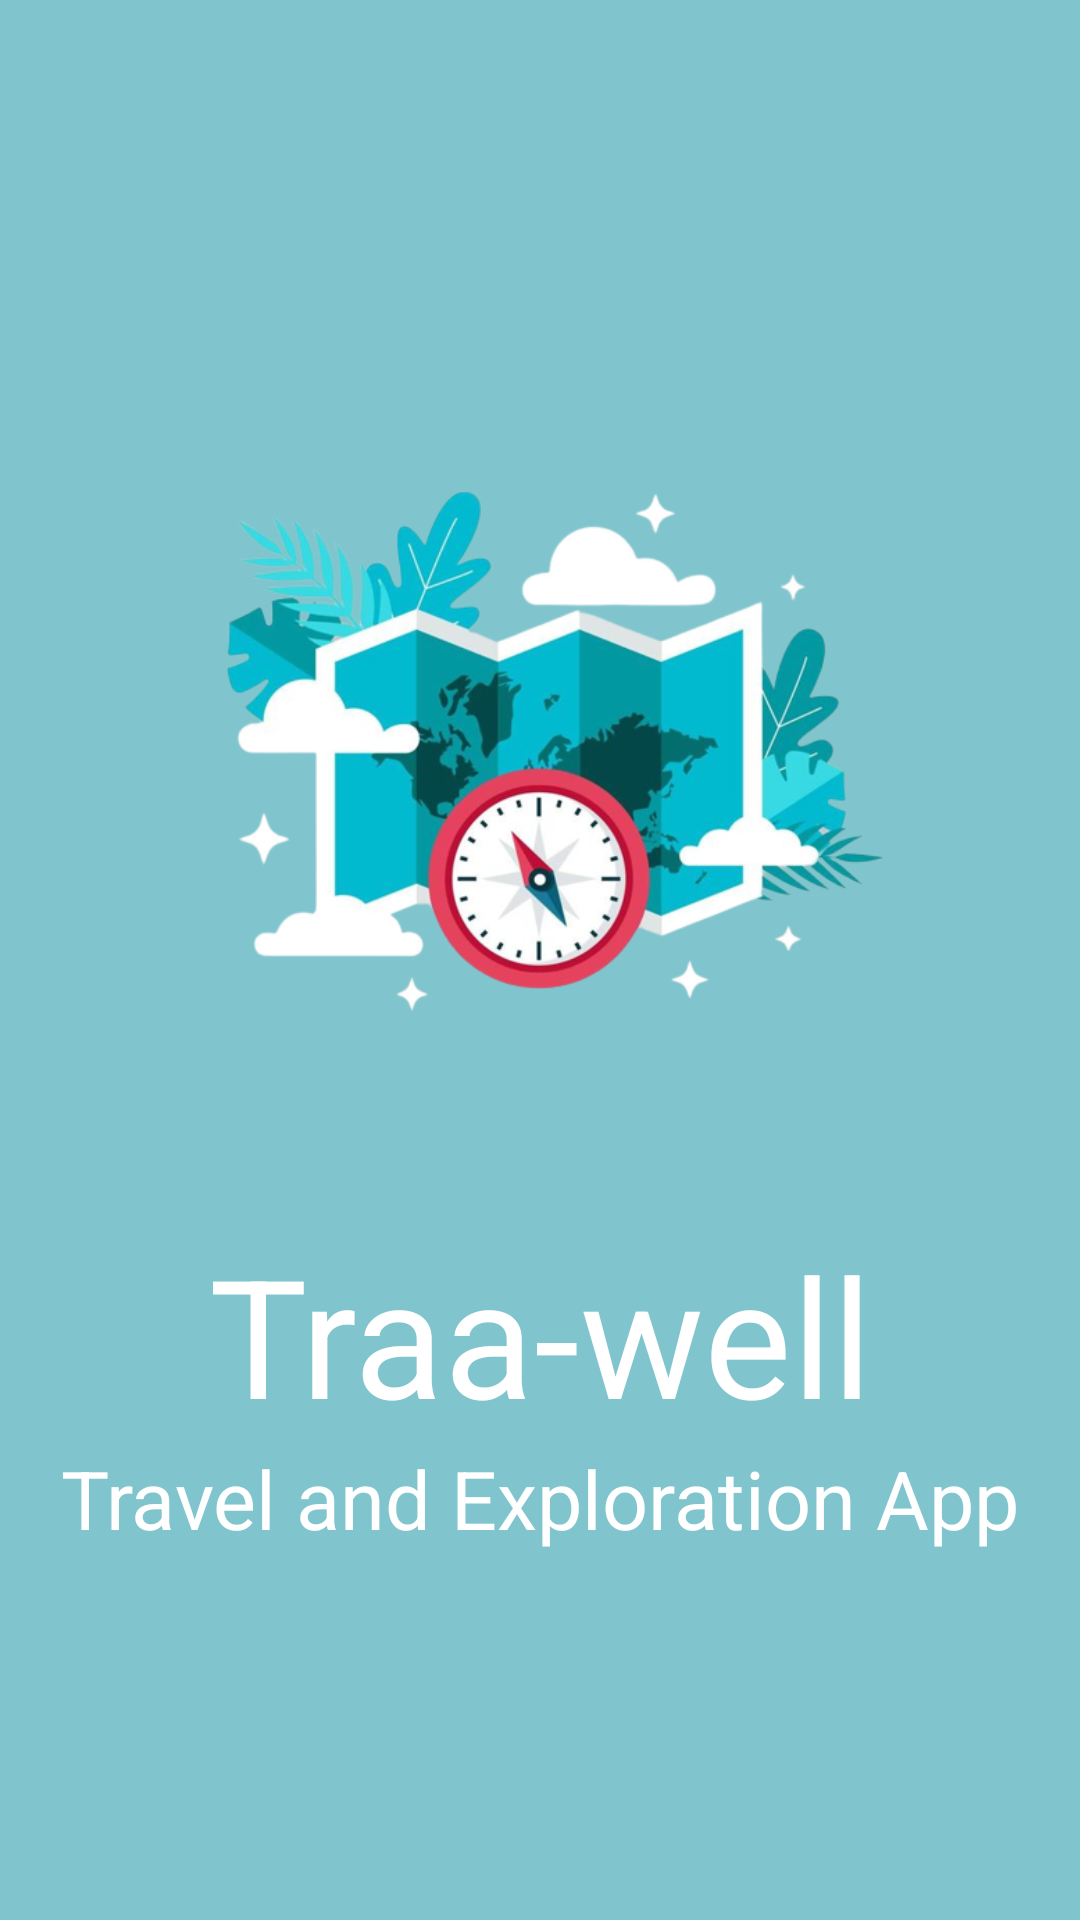

Reconstruct the res/layout file that produces this screen, plus the resources it refers to.
<!-- AndroidManifest.xml: application theme Theme.MAD_APP -->
<!-- res/layout/splash.xml -->
<?xml version="1.0" encoding="utf-8"?>
<androidx.constraintlayout.widget.ConstraintLayout xmlns:android="http://schemas.android.com/apk/res/android"
    xmlns:app="http://schemas.android.com/apk/res-auto"
    xmlns:tools="http://schemas.android.com/tools"
    android:layout_width="match_parent"
    android:layout_height="match_parent"
    tools:context=".splash"
    android:background="#80C5CD"
    android:textAlignment="center"
    >
    <ImageView
        android:id="@+id/imageView"
        android:layout_width="250dp"
        android:layout_height="250dp"
        app:layout_constraintBottom_toBottomOf="parent"
        app:layout_constraintEnd_toEndOf="parent"
        app:layout_constraintHorizontal_bias="0.496"
        app:layout_constraintStart_toStartOf="parent"
        app:layout_constraintTop_toTopOf="parent"
        app:layout_constraintVertical_bias="0.316"
        app:srcCompat="@drawable/logo" />

    <TextView
        android:id="@+id/main_name"
        android:layout_width="wrap_content"
        android:layout_height="wrap_content"

        android:text="Traa-well"
        android:textAlignment="center"
        android:textColor="@color/white"
        android:textSize="55sp"

        app:layout_constraintBottom_toBottomOf="parent"
        app:layout_constraintEnd_toEndOf="parent"
        app:layout_constraintStart_toStartOf="parent"
        app:layout_constraintTop_toBottomOf="@+id/imageView"
        app:layout_constraintVertical_bias="0.18" />

    <TextView
        android:id="@+id/name_name2"
        android:layout_width="wrap_content"
        android:layout_height="wrap_content"

        android:text="Travel and Exploration App"
        android:textColor="@color/white"
        android:textSize="27sp"
        app:layout_constraintBottom_toBottomOf="parent"
        app:layout_constraintEnd_toEndOf="parent"
        app:layout_constraintHorizontal_bias="0.497"
        app:layout_constraintStart_toStartOf="parent"
        app:layout_constraintTop_toBottomOf="@+id/main_name"
        app:layout_constraintVertical_bias="0.0" />



</androidx.constraintlayout.widget.ConstraintLayout>
<!-- resources referenced by this layout -->
<resources>
  <color name="white">#FFFFFFFF</color>
  <!-- drawable logo: png bitmap (drawable, 188341 bytes) -->
  <style name="Theme.MAD_APP" parent="Base.Theme.MAD_APP" />
  ///
  <style name="Base.Theme.MAD_APP" parent="Theme.AppCompat.Light.NoActionBar">
          
          
      </style>
</resources>
